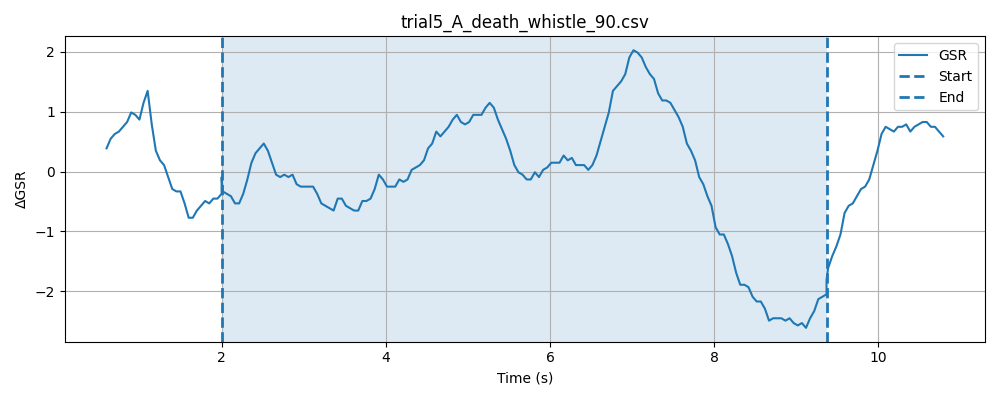

Values plotted in this chart, from the file beside it:
timestamp, elapsed_sec, gsr_raw, phase
1777620744, 0.04194, 1349, baseline
1777620744, 0.09211, 1351, baseline
1777620744, 0.1421, 1351, baseline
1777620744, 0.1921, 1352, baseline
1777620744, 0.2421, 1350, baseline
1777620745, 0.2922, 1347, baseline
1777620745, 0.3422, 1351, baseline
1777620745, 0.3922, 1353, baseline
1777620745, 0.4422, 1347, baseline
1777620745, 0.4923, 1350, baseline
1777620745, 0.5423, 1365, baseline
1777620745, 0.5922, 1362, baseline
1777620745, 0.6421, 1356, baseline
1777620745, 0.6921, 1354, baseline
1777620745, 0.7422, 1354, baseline
1777620745, 0.7923, 1352, baseline
1777620745, 0.8423, 1348, baseline
1777620745, 0.8924, 1350, baseline
1777620745, 0.9425, 1354, baseline
1777620745, 0.9924, 1356, baseline
1777620745, 1.042, 1354, baseline
1777620745, 1.092, 1352, baseline
1777620745, 1.143, 1352, baseline
1777620745, 1.193, 1353, baseline
1777620745, 1.243, 1354, baseline
1777620746, 1.293, 1353, baseline
1777620746, 1.343, 1353, baseline
1777620746, 1.393, 1352, baseline
1777620746, 1.442, 1354, baseline
1777620746, 1.492, 1352, baseline
1777620746, 1.542, 1351, baseline
1777620746, 1.593, 1350, baseline
1777620746, 1.643, 1351, baseline
1777620746, 1.692, 1354, baseline
1777620746, 1.742, 1355, baseline
1777620746, 1.793, 1351, baseline
1777620746, 1.842, 1351, baseline
1777620746, 1.893, 1352, baseline
1777620746, 1.943, 1352, baseline
1777620746, 1.993, 1349, baseline
1777620746, 2.043, 1347, baseline
1777620747, 0.3267, 1347, stimulus
1777620747, 0.3268, 1350, stimulus
1777620747, 0.3269, 1349, stimulus
1777620747, 0.3271, 1350, stimulus
1777620747, 0.3282, 1354, stimulus
1777620747, 0.3282, 1355, stimulus
1777620747, 0.3401, 1354, stimulus
1777620747, 0.3902, 1355, stimulus
1777620747, 0.4402, 1353, stimulus
1777620747, 0.4903, 1355, stimulus
1777620747, 0.5403, 1353, stimulus
1777620747, 0.5903, 1354, stimulus
1777620747, 0.6404, 1355, stimulus
1777620747, 0.6903, 1353, stimulus
1777620747, 0.7403, 1352, stimulus
1777620747, 0.7905, 1351, stimulus
1777620747, 0.8404, 1354, stimulus
1777620747, 0.8905, 1353, stimulus
1777620747, 0.9404, 1350, stimulus
... 178 more rows
